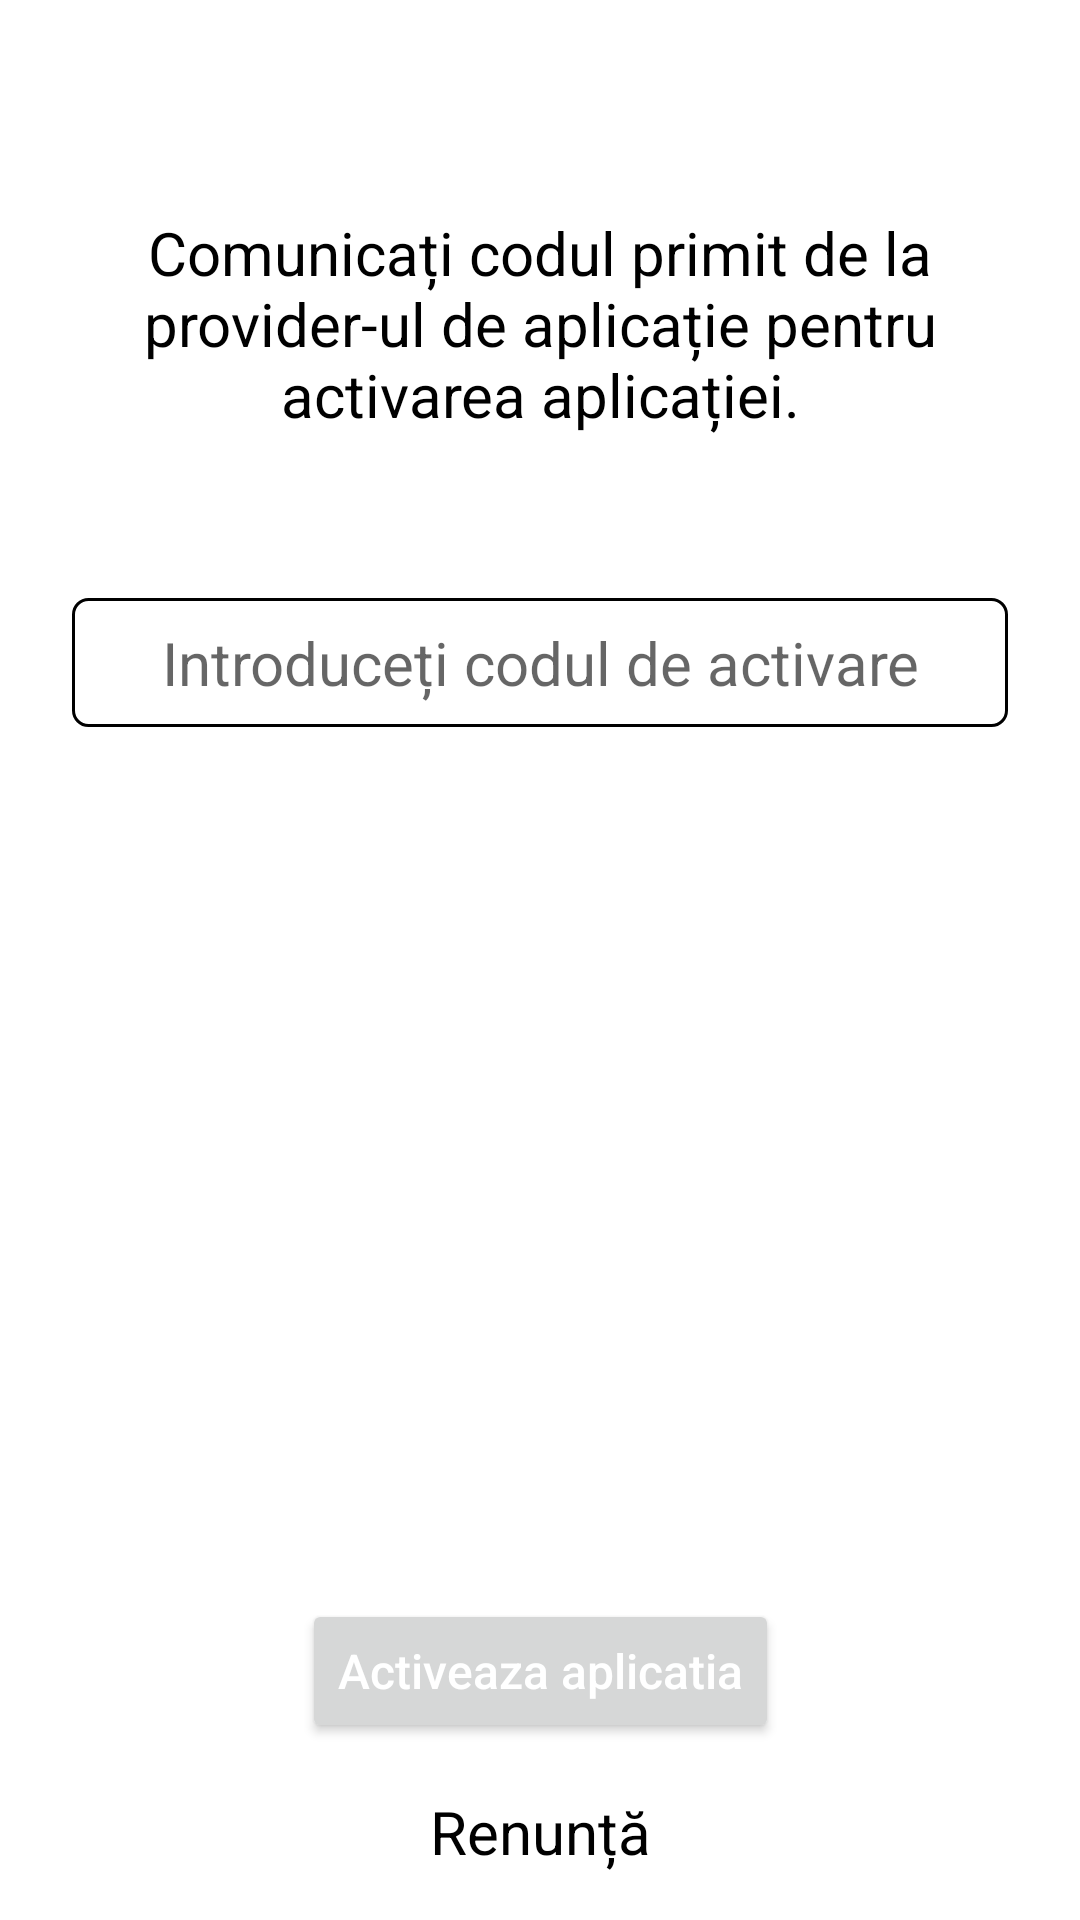

Write the Android layout XML for this screen, with the resource values it uses.
<!-- AndroidManifest.xml: application theme AppTheme -->
<!-- res/layout/dialog_license.xml -->
<?xml version="1.0" encoding="utf-8"?>
<androidx.constraintlayout.widget.ConstraintLayout xmlns:android="http://schemas.android.com/apk/res/android"
    xmlns:app="http://schemas.android.com/apk/res-auto"
    xmlns:tools="http://schemas.android.com/tools"
    android:layout_width="match_parent"
    android:layout_height="match_parent">

    <EditText
        android:id="@+id/editTextCode"
        android:layout_width="0dp"
        android:layout_height="wrap_content"
        android:layout_marginStart="24dp"
        android:layout_marginEnd="24dp"
        android:layout_weight="1"
        android:background="@drawable/line_gray_transparent_background"
        android:gravity="center"
        android:hint="Introduceți codul de activare"
        android:inputType="number"
        android:padding="8dp"
        android:textColor="@color/black"
        android:textSize="20sp"
        app:layout_constraintBottom_toBottomOf="parent"
        app:layout_constraintEnd_toEndOf="parent"
        app:layout_constraintHorizontal_bias="0.0"
        app:layout_constraintStart_toStartOf="parent"
        app:layout_constraintTop_toTopOf="parent"
        app:layout_constraintVertical_bias="0.334" />

    <Button
        android:id="@+id/btn_activate"
        android:layout_width="wrap_content"
        android:layout_height="wrap_content"
        android:layout_marginBottom="16dp"
        android:text="Activeaza aplicatia"
        android:textAllCaps="false"
        android:textColor="@color/white"
        android:textSize="16sp"
        app:layout_constraintBottom_toTopOf="@+id/textCancel"
        app:layout_constraintEnd_toEndOf="parent"
        app:layout_constraintStart_toStartOf="parent" />

    <TextView
        android:id="@+id/textView16"
        android:layout_width="0dp"
        android:layout_height="wrap_content"
        android:layout_marginStart="16dp"
        android:layout_marginTop="16dp"
        android:layout_marginEnd="16dp"
        android:gravity="center"
        android:text="Comunicați codul primit de la provider-ul de aplicație pentru activarea aplicației."
        android:textColor="@color/black"
        android:textSize="20sp"
        app:layout_constraintBottom_toTopOf="@+id/editTextCode"
        app:layout_constraintEnd_toEndOf="parent"
        app:layout_constraintStart_toStartOf="parent"
        app:layout_constraintTop_toTopOf="parent" />

    <TextView
        android:id="@+id/textErrorIncorectCode"
        android:layout_width="wrap_content"
        android:layout_height="wrap_content"
        android:layout_marginTop="8dp"
        android:text="Codul de activare este incorect."
        android:textColor="@android:color/holo_red_dark"
        android:visibility="gone"
        app:layout_constraintEnd_toEndOf="parent"
        app:layout_constraintStart_toStartOf="parent"
        app:layout_constraintTop_toBottomOf="@+id/editTextCode" />

    <TextView
        android:id="@+id/textCancel"
        android:layout_width="wrap_content"
        android:layout_height="wrap_content"
        android:layout_marginBottom="16dp"
        android:text="Renunță"
        android:clickable="true"
        android:textColor="@color/black"
        android:textSize="20sp"
        app:layout_constraintBottom_toBottomOf="parent"
        app:layout_constraintEnd_toEndOf="parent"
        app:layout_constraintStart_toStartOf="parent" />
</androidx.constraintlayout.widget.ConstraintLayout>
<!-- resources referenced by this layout -->
<resources>
  <color name="black">#000000</color>
  <color name="white">#FFFFFF</color>
  <!-- drawable line_gray_transparent_background (drawable) -->
  <?xml version="1.0" encoding="utf-8"?>
  <shape xmlns:android="http://schemas.android.com/apk/res/android"
      android:shape="rectangle" android:padding="10dp">
      <solid android:color="@android:color/transparent"/>
      <stroke
          android:width="1dp"
          android:color="#000000" />
      <corners
          android:bottomRightRadius="5dp"
          android:bottomLeftRadius="5dp"
          android:topLeftRadius="5dp"
          android:topRightRadius="5dp"/>
  </shape>
  <style name="AppTheme" parent="Theme.MaterialComponents.Light.NoActionBar">
          
          <item name="colorPrimary">#43A047</item>
          <item name="colorPrimaryDark">@color/colorPrimaryDark</item>
          <item name="colorAccent">#64DD17</item>
  
          <item name="bottomSheetDialogTheme">@style/BottomSheetDialogTheme</item>
          <item name="android:windowLightStatusBar">false</item>
          <item name="android:statusBarColor">@color/black</item>
      </style>
  <color name="colorPrimaryDark">#00695C</color>
  <style name="BottomSheetDialogTheme" parent="BaseBottomSheetDialog">
          <item name="android:statusBarColor">@android:color/transparent</item>
  
      </style>
  <style name="BaseBottomSheetDialog" parent="@style/Theme.MaterialComponents.Light.BottomSheetDialog">
          <item name="android:windowIsFloating">false</item>
          <item name="bottomSheetStyle">@style/BottomSheet</item>
          <item name="android:backgroundDimEnabled">true</item>
      </style>
  <style name="BottomSheet" parent="@style/Theme.MaterialComponents.Dialog.Alert">
          <item name="android:background">@drawable/bottom_menu_listing_background</item>
      </style>
</resources>
